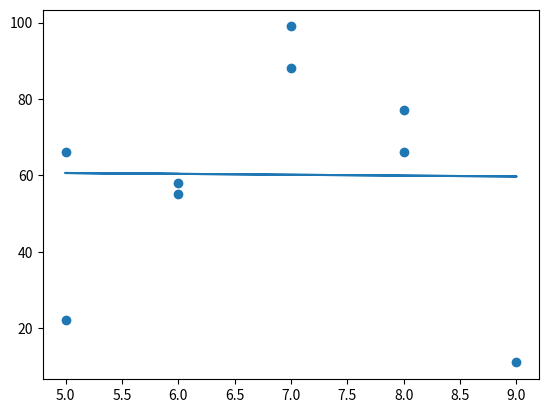

Source code (Python):
import matplotlib.pyplot as plt 
from scipy import stats

x  = [5,7,8,9,8,7,5,6,6]
y = [66,99,66,11,77,88,22, 55, 58]

slope, intercept, r, p, std_err = stats.linregress(x, y)

def myfunc(x):
    return slope * x + intercept
mymodel = list(map(myfunc, x))
plt.scatter(x, y)
plt.plot(x, mymodel)
plt.show()